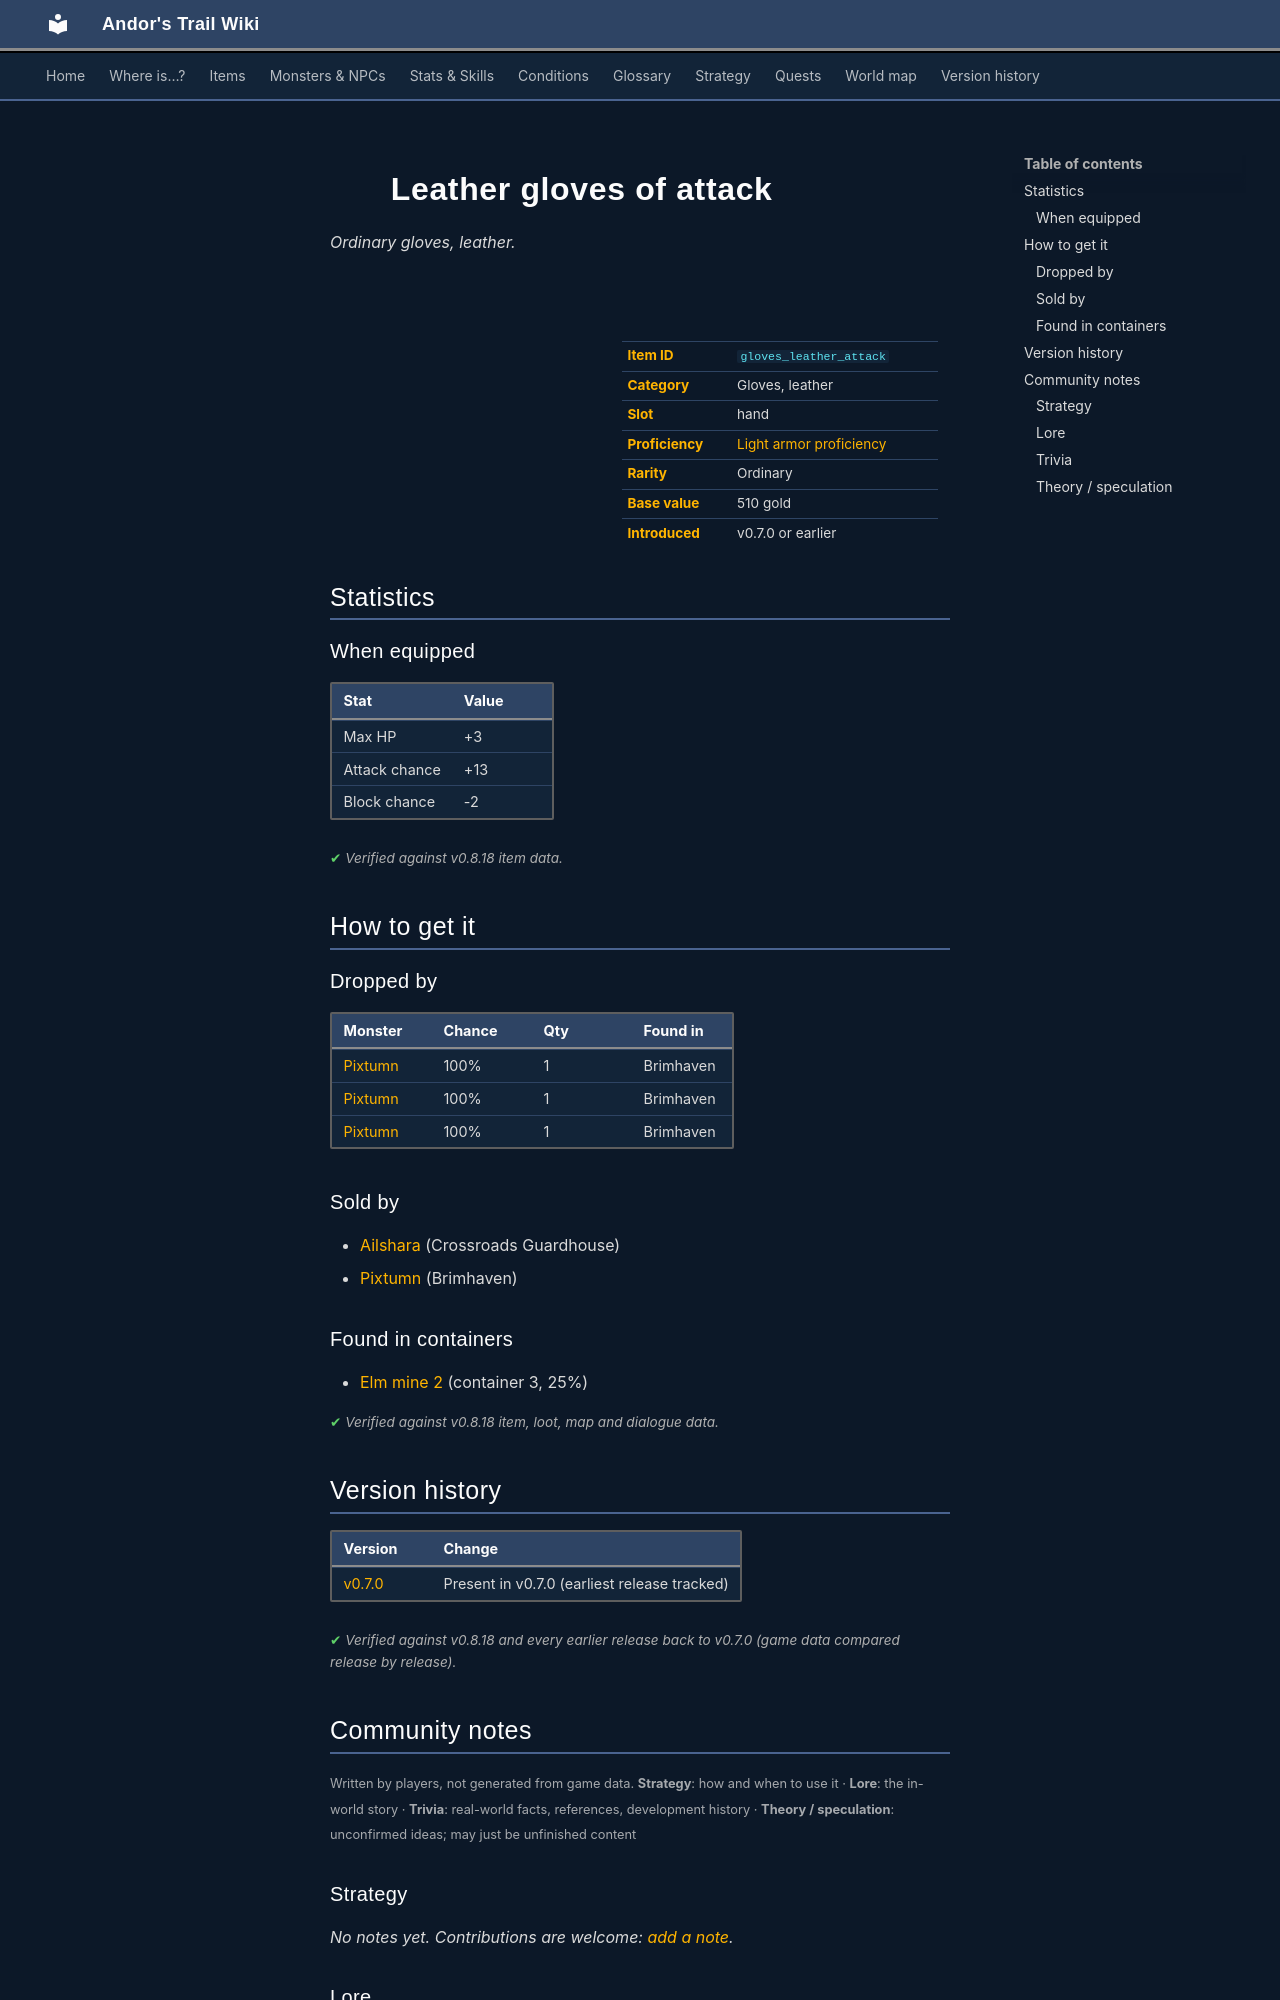

repository: asdfghjkl628/Andor-s-Trail-Wikiiii · page: items/gloves_leather_attack/index.html · generator: mkdocs

---
description: "Leather gloves of attack is a ordinary gloves, leather in Andor's Trail (Max HP +3, Attack chance +13, Block chance -2). How to get it: monster drops, shops, containers."
---

# ![](../assets/icons/items/items_armours_35.png){ .sprite } Leather gloves of attack

*Ordinary gloves, leather.*

<div class="infobox" markdown>

<p class="ib-img"><img class="sprite" src="../../assets/icons/items/items_armours_35.png" alt=""></p>

| | |
|---|---|
| **Item ID** | `gloves_leather_attack` |
| **Category** | Gloves, leather |
| **Slot** | hand |
| **Proficiency** | [Light armor proficiency](../skills/armorProficiencyLight.md) |
| **Rarity** | Ordinary |
| **Base value** | 510 gold |
| **Introduced** | v0.7.0 or earlier |

</div>

## Statistics

### When equipped

| Stat | Value |
|---|---|
| Max HP | +3 |
| Attack chance | +13 |
| Block chance | -2 |

<p class="verified">Verified against v0.8.18 item data.</p>

## How to get it

### Dropped by

| Monster | Chance | Qty | Found in |
|---|---|---|---|
| [Pixtumn](../monsters/quiet_thief.md#v-quiet_thief_1) | 100% | 1 | Brimhaven |
| [Pixtumn](../monsters/quiet_thief.md#v-quiet_thief_2) | 100% | 1 | Brimhaven |
| [Pixtumn](../monsters/quiet_thief.md#v-quiet_thief_3) | 100% | 1 | Brimhaven |

### Sold by

- [Ailshara](../monsters/ailshara.md) (Crossroads Guardhouse)
- [Pixtumn](../monsters/quiet_thief.md) (Brimhaven)

### Found in containers

- [Elm mine 2](../maps/elm_mine2.md#container-2) (container 3, 25%)


<p class="verified">Verified against v0.8.18 item, loot, map and dialogue data.</p>


## Version history

| Version | Change |
|---|---|
| [v0.7.0](../versions/0.7.0.md) | Present in v0.7.0 (earliest release tracked) |

<p class="verified">Verified against v0.8.18 and every earlier release back to v0.7.0 (game data compared release by release).</p>


## Community notes

<small>Written by players, not generated from game data. **Strategy**: how and when to use it · **Lore**: the in-world story · **Trivia**: real-world facts, references, development history · **Theory / speculation**: unconfirmed ideas; may just be unfinished content</small>

### Strategy

*No notes yet. Contributions are welcome: [add a note](https://github.com/asdfghjkl628/Andor-s-Trail-Wikiiii/new/main/notes/items?filename=gloves_leather_attack.md&value=%23%23%20Strategy%0A%0A%3C%21--%20how%20and%20when%20to%20use%20it%20--%3E%0A%0A%23%23%20Lore%0A%0A%3C%21--%20the%20in-world%20story%20--%3E%0A%0A%23%23%20Trivia%0A%0A%3C%21--%20real-world%20facts%2C%20references%2C%20development%20history%20--%3E%0A%0A%23%23%20Theory%20/%20speculation%0A%0A%3C%21--%20unconfirmed%20ideas%3B%20may%20just%20be%20unfinished%20content%20--%3E%0A).*

### Lore

*No notes yet. Contributions are welcome: [add a note](https://github.com/asdfghjkl628/Andor-s-Trail-Wikiiii/new/main/notes/items?filename=gloves_leather_attack.md&value=%23%23%20Strategy%0A%0A%3C%21--%20how%20and%20when%20to%20use%20it%20--%3E%0A%0A%23%23%20Lore%0A%0A%3C%21--%20the%20in-world%20story%20--%3E%0A%0A%23%23%20Trivia%0A%0A%3C%21--%20real-world%20facts%2C%20references%2C%20development%20history%20--%3E%0A%0A%23%23%20Theory%20/%20speculation%0A%0A%3C%21--%20unconfirmed%20ideas%3B%20may%20just%20be%20unfinished%20content%20--%3E%0A).*

### Trivia

*No notes yet. Contributions are welcome: [add a note](https://github.com/asdfghjkl628/Andor-s-Trail-Wikiiii/new/main/notes/items?filename=gloves_leather_attack.md&value=%23%23%20Strategy%0A%0A%3C%21--%20how%20and%20when%20to%20use%20it%20--%3E%0A%0A%23%23%20Lore%0A%0A%3C%21--%20the%20in-world%20story%20--%3E%0A%0A%23%23%20Trivia%0A%0A%3C%21--%20real-world%20facts%2C%20references%2C%20development%20history%20--%3E%0A%0A%23%23%20Theory%20/%20speculation%0A%0A%3C%21--%20unconfirmed%20ideas%3B%20may%20just%20be%20unfinished%20content%20--%3E%0A).*
